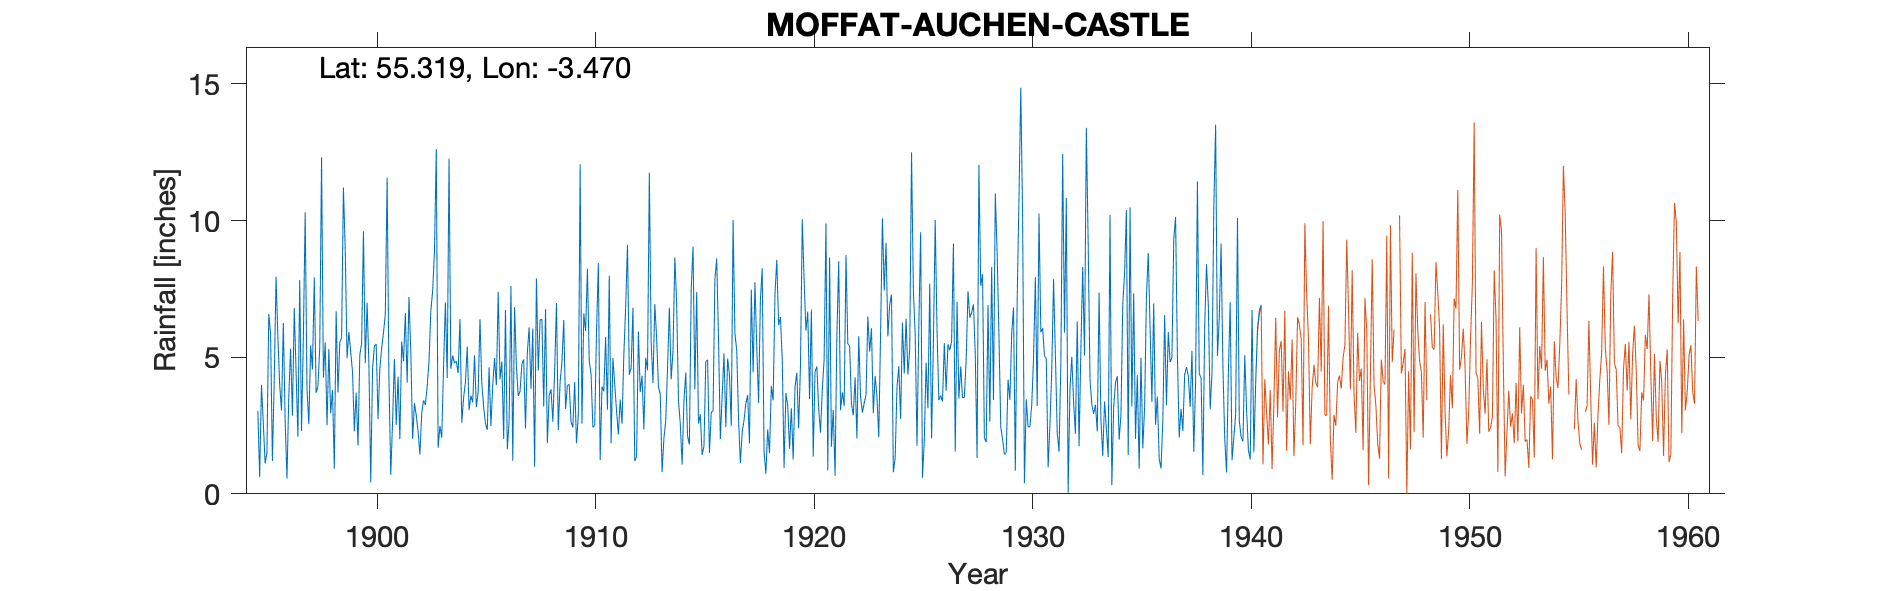

Data behind this chart, as committed beside it:
MOFFAT AUCHEN CASTLE old gauge, , , , , , , , , , , , , , , , , , , , , , , 
Grid ref, NT068038, Long, -3.47, Lat, 55.32, Elevation, 500, ft, , , , , , , , , , , , , , , 
Station no, 5036/4, , , , , , , , , , , , , , , , , , , , , , 
, 1890, 1891, 1892, 1893, 1894, 1895, 1896, 1897, 1898, 1899, 1900, 1901, 1902, 1903, 1904, 1905, 1906, 1907, 1908, 1909, 1910, 1911, 1912
January, , , , , , 3.04, 3.97, 2.3, 4.25, 8.91, 6.99, 4.21, 5.24, 7.43, 4.78, 3.17, 7.39, 3.75, 6.39, 6.36, 5.96, 3.08, 4.36
February, , , , , , 0.61, 3.05, 5.74, 5.54, 4.96, 4.73, 0.69, 2.01, 8.86, 4.85, 3.74, 4.19, 4.74, 3.2, 3.11, 8.24, 7.98, 4.6
March, , , , , , 3.99, 6.25, 10.3, 2.51, 5.92, 0.41, 2.66, 3.32, 12.61, 4.42, 6.39, 4.84, 4.92, 6.76, 3.96, 4.85, 1.85, 6.81
April, , , , , , 2.6, 2.66, 3.83, 5.3, 5.19, 4.58, 4.93, 2.87, 1.68, 6.39, 4.04, 2, 2.39, 1.85, 4.01, 4.39, 4.97, 1.2
May, , , , , , 1.11, 0.56, 2.55, 2.95, 4.46, 5.4, 2.52, 2.28, 2.48, 2.6, 3.18, 6.73, 5.16, 3.6, 2.64, 2.43, 4.01, 1.36
June, , , , , , 1.51, 3.59, 5.43, 3.8, 2.29, 5.48, 4.29, 1.44, 2.05, 3.52, 2.58, 1.63, 6.09, 3.83, 2.43, 2.5, 3.03, 5.94
July, , , , , , 6.58, 5.31, 4.55, 0.92, 3.7, 2.74, 2, 2.94, 4.67, 4.08, 2.34, 2.64, 3.84, 2.64, 4.09, 5.95, 2.17, 3.72
August, , , , , , 5.85, 2.86, 7.92, 6.68, 1.77, 4.57, 5.57, 3.42, 7.01, 5.39, 4.63, 7.6, 6.05, 4.5, 1.85, 8.44, 3.45, 4.32
September, , , , , , 1.2, 6.81, 3.69, 3.71, 5.08, 5.33, 4.85, 3.25, 4.24, 3.07, 2.48, 1.21, 0.99, 6.98, 2.87, 1.24, 2.56, 2.36
October, , , , , , 4.14, 4.46, 3.94, 5.53, 5.51, 5.89, 6.61, 3.94, 12.27, 3.59, 3.97, 6.83, 7.88, 2.33, 12.06, 3.92, 5.09, 4.98
November, , , , , , 7.94, 2.09, 5.36, 5.72, 9.61, 6.57, 4.07, 4.84, 4.57, 3.35, 4.97, 4.66, 4.51, 4.09, 2.57, 3.75, 6.83, 4.52
December, , , , , , 5.77, 7.82, 12.31, 11.21, 4.78, 11.57, 7.2, 6.7, 5.06, 5.07, 3.97, 3.58, 6.36, 4.81, 6.6, 5.74, 9.12, 11.75
Total, , , , , , 44.34, 49.43, 67.92, 58.12, 62.18, 64.26, 49.6, 42.25, 72.93, 51.11, 45.46, 53.3, 56.68, 50.98, 52.55, 57.41, 54.14, 55.92
